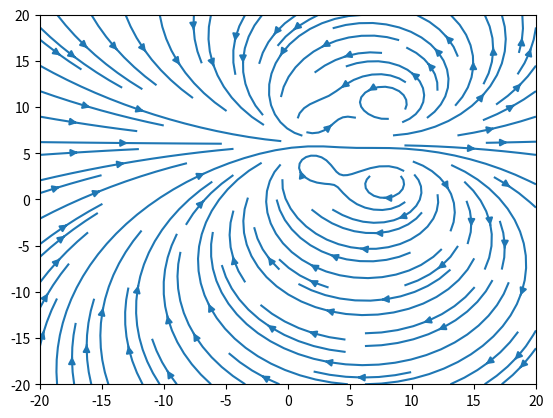

Write Python code to recreate this figure.
'''
[redacted]
[redacted]

PHYS 432 Assignment 2, Q3

Simulation of "leap frogging" between two vortices. 
'''

import numpy as np
import matplotlib.pyplot as pl

N_steps = 100
dt = 10

#setup initial positions 
y_v = np.array([8, 4, 10, 2])
x_v = np.array([2, 2, 8, 8])
k_v = np.array([1, -1, 1, -1])

#Set up the plot
pl.ion() #turn interactive mode on, which updates the plots after each command
fig, ax = pl.subplots(1, 1)
p, = ax.plot(x_v, y_v, 'k+', markersize = 10)

#create a grid that contains initial velocity streamlines
ngrid = 20
Y, X = np.mgrid[-ngrid:ngrid:360j, -ngrid:ngrid:360j]
vel_x = np.zeros(np.shape(X))
vel_y = np.zeros(np.shape(Y))

#set limits of grid
ax.set_xlim([-ngrid, ngrid])
ax.set_ylim([-ngrid, ngrid])

def velocity(x, y, y_i, x_i, k):
    '''(flt, flt, flt, flt, flt) -> flt, flt
    
    A function that determines the x and y velocities at a point (x, y)
    due to a vortex located at (x_i, y_i) that contains constant k. 
    '''
    
    y = y - y_i
    x = x - x_i
    
    #vortex modelled as line vortex in Cartesian
    u_x = -k*y/(x**2 + y**2) 
    u_y = k*x/(x**2 + y**2)
    return u_x, u_y

#add up the velocities due to each vortex at every point in space
for i in range(len(x_v)):
    v_x, v_y = velocity(X, Y, y_v[i], x_v[i], k_v[i])
    
    vel_x += v_x
    vel_y += v_y

stream = ax.streamplot(X, Y, vel_x, vel_y, arrowstyle = '->', density = [1,1])
     

#Evolution

count = 0 

#create empty arrays to be filled with updated velocities at each vortex    
U_x = np.array(np.zeros(4))
U_y = np.array(np.zeros(4))

while count < 4:
    for i in range(len(x_v)):
        #at the position of a vortex, we add the velocity contributions of 
        #the other vortices
        for j in range(len(x_v)):
            if i != j: #to prevent dividing by zero
                u_x, u_y = velocity(x_v[i], y_v[i], y_v[j], x_v[j], k_v[j])
            else:
                u_x, u_y = (0, 0)
            
            #adding the velocity contributions from other vortices 
            U_x[i] += u_x
            U_y[i] += u_y
        #updating the positions 
        x_v[i] += U_x[i]*dt
        y_v[i] += U_y[i]*dt
    
    ax.cla()
    
    p.set_xdata(x_v)
    p.set_ydata(y_v)
    
    ax.streamplot(X, Y, vel_x, vel_y, density = [1,1])
    
    fig.canvas.draw()
    pl.pause(0.001)
    count += 1
    
#Unfortunately, I couldn't finish the simulation
    
#y_v += U_y*dt 
#x_v += U_x*dt

#ax.plot(x_v, y_v, 'k+', markersize = 10)
    
    
